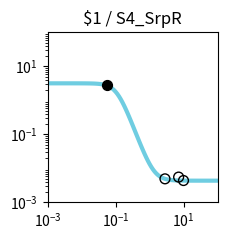

Reproduce this figure in Python. (Note: this script raises an exception after producing the figure.)
import matplotlib.pyplot as plt
import matplotlib.ticker as ticker
import numpy as np

fig, ax = plt.subplots(figsize=(2.5,2.5))

plt.xlim(1.000000e-03, 1.000000e+02)
plt.ylim(1.000000e-03, 1.000000e+02)

x = np.array([1.000000e-03,1.122018e-03,1.258925e-03,1.412538e-03,1.584893e-03,1.778279e-03,1.995262e-03,2.238721e-03,2.511886e-03,2.818383e-03,3.162278e-03,3.548134e-03,3.981072e-03,4.466836e-03,5.011872e-03,5.623413e-03,6.309573e-03,7.079458e-03,7.943282e-03,8.912509e-03,1.000000e-02,1.122018e-02,1.258925e-02,1.412538e-02,1.584893e-02,1.778279e-02,1.995262e-02,2.238721e-02,2.511886e-02,2.818383e-02,3.162278e-02,3.548134e-02,3.981072e-02,4.466836e-02,5.011872e-02,5.623413e-02,6.309573e-02,7.079458e-02,7.943282e-02,8.912509e-02,1.000000e-01,1.122018e-01,1.258925e-01,1.412538e-01,1.584893e-01,1.778279e-01,1.995262e-01,2.238721e-01,2.511886e-01,2.818383e-01,3.162278e-01,3.548134e-01,3.981072e-01,4.466836e-01,5.011872e-01,5.623413e-01,6.309573e-01,7.079458e-01,7.943282e-01,8.912509e-01,1.000000e+00,1.122018e+00,1.258925e+00,1.412538e+00,1.584893e+00,1.778279e+00,1.995262e+00,2.238721e+00,2.511886e+00,2.818383e+00,3.162278e+00,3.548134e+00,3.981072e+00,4.466836e+00,5.011872e+00,5.623413e+00,6.309573e+00,7.079458e+00,7.943282e+00,8.912509e+00,1.000000e+01,1.122018e+01,1.258925e+01,1.412538e+01,1.584893e+01,1.778279e+01,1.995262e+01,2.238721e+01,2.511886e+01,2.818383e+01,3.162278e+01,3.548134e+01,3.981072e+01,4.466836e+01,5.011872e+01,5.623413e+01,6.309573e+01,7.079458e+01,7.943282e+01,8.912509e+01,1.000000e+02,])
y = np.array([3.165974e+00,3.165969e+00,3.165964e+00,3.165956e+00,3.165945e+00,3.165931e+00,3.165911e+00,3.165884e+00,3.165848e+00,3.165798e+00,3.165731e+00,3.165640e+00,3.165517e+00,3.165350e+00,3.165122e+00,3.164814e+00,3.164395e+00,3.163827e+00,3.163057e+00,3.162011e+00,3.160593e+00,3.158670e+00,3.156064e+00,3.152533e+00,3.147753e+00,3.141288e+00,3.132554e+00,3.120777e+00,3.104933e+00,3.083681e+00,3.055296e+00,3.017594e+00,2.967883e+00,2.902973e+00,2.819284e+00,2.713125e+00,2.581213e+00,2.421439e+00,2.233802e+00,2.021273e+00,1.790190e+00,1.549839e+00,1.311110e+00,1.084608e+00,8.788571e-01,6.992111e-01,5.477016e-01,4.236127e-01,3.243986e-01,2.465884e-01,1.864827e-01,1.405947e-01,1.058739e-01,7.978060e-02,6.027095e-02,4.573948e-02,3.494672e-02,2.694770e-02,2.102856e-02,1.665357e-02,1.342268e-02,1.103820e-02,9.279233e-03,7.982127e-03,7.025855e-03,6.320990e-03,5.801508e-03,5.418692e-03,5.136608e-03,4.928762e-03,4.775622e-03,4.662793e-03,4.579666e-03,4.518423e-03,4.473303e-03,4.440061e-03,4.415572e-03,4.397530e-03,4.384238e-03,4.374446e-03,4.367232e-03,4.361917e-03,4.358002e-03,4.355117e-03,4.352992e-03,4.351427e-03,4.350273e-03,4.349424e-03,4.348798e-03,4.348336e-03,4.347997e-03,4.347746e-03,4.347562e-03,4.347426e-03,4.347326e-03,4.347252e-03,4.347198e-03,4.347158e-03,4.347128e-03,4.347107e-03,4.347091e-03,])
c = "#6fcde1"

hi_x = np.array([5.634847e-02,])
hi_y = np.array([2.780754e+00,])
lo_x = np.array([9.914545e+00,2.832954e+00,7.137940e+00,])
lo_y = np.array([4.392311e-03,4.921931e-03,5.542673e-03,])

plt.loglog(x,y,lw=3,color=c)
plt.scatter(hi_x,hi_y,marker='o',s=50,color='black',zorder=10)
plt.scatter(lo_x,lo_y,marker='o',s=50,edgecolors='black',color='none',zorder=10)

plt.title("$1 / S4_SrpR")

ax.xaxis.set_major_locator(ticker.LogLocator(numticks=3))
ax.yaxis.set_major_locator(ticker.LogLocator(numticks=3))

ax.set_aspect('equal')
plt.tight_layout()

plt.savefig("/root/output/response_plot_$1_S4_SrpR.png", bbox_inches='tight')
